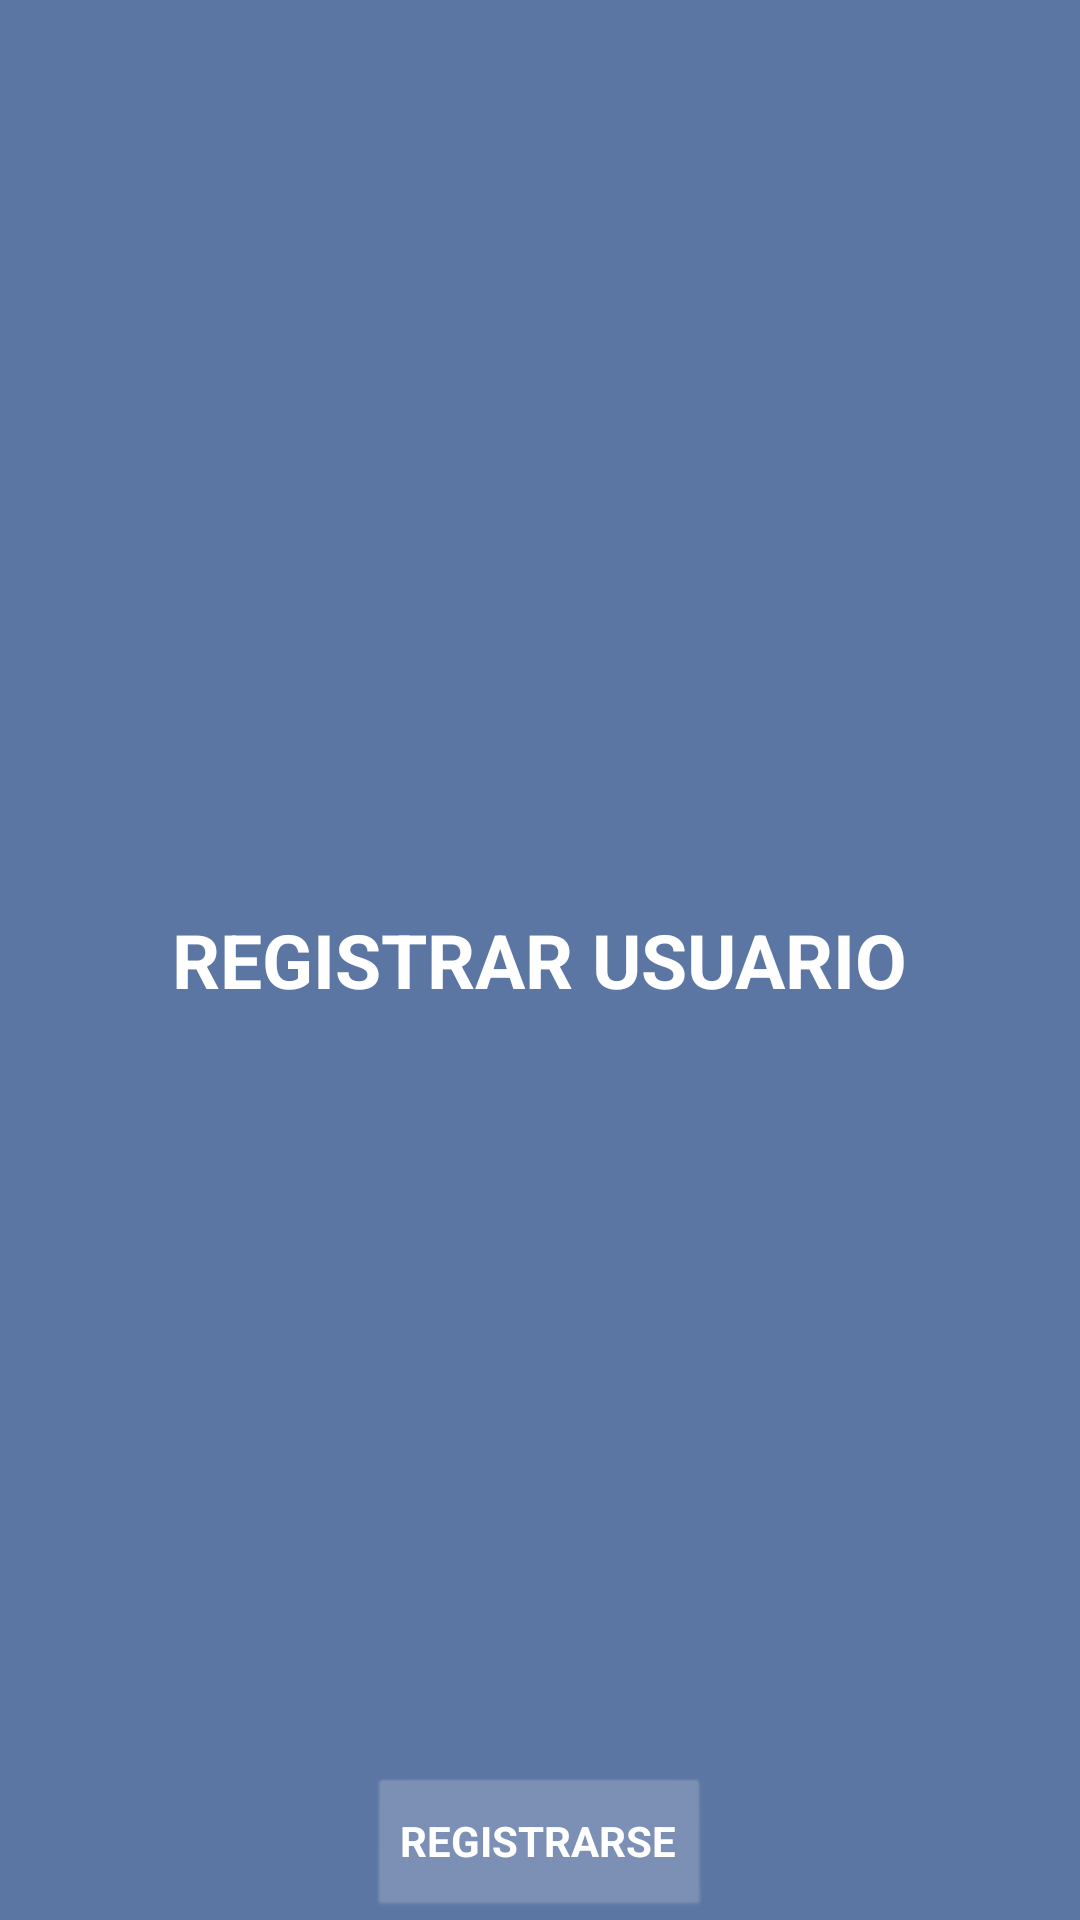

Layout XML and referenced resources for this Android screen:
<!-- AndroidManifest.xml: application theme Theme.JJOO2024SegundaParte -->
<!-- res/layout/fragment_primer.xml -->
<?xml version="1.0" encoding="utf-8"?>
<FrameLayout xmlns:android="http://schemas.android.com/apk/res/android"
    xmlns:tools="http://schemas.android.com/tools"
    android:layout_width="match_parent"
    android:layout_height="match_parent"
    android:background="@color/sign_up_background"
    tools:context=".fragments.PrimerFragment">

    
    <TextView
        android:layout_width="wrap_content"
        android:layout_height="wrap_content"
        android:textSize="25sp"
        android:textColor="@color/white"
        android:textAllCaps="true"
        android:layout_gravity="center"
        android:textStyle="bold"
        android:text="@string/registrar_usuario" />




    <androidx.appcompat.widget.AppCompatButton
        android:id="@+id/trySignUpBtn"
        android:layout_width="wrap_content"
        android:layout_height="wrap_content"
        android:layout_gravity="bottom|center"
        android:backgroundTint="@color/sign_up_buttons"
        android:text="@string/try_sign_up"
        android:textStyle="bold"
        android:textColor="@color/white"
        android:textAllCaps="true"/>

</FrameLayout>
<!-- resources referenced by this layout -->
<resources>
  <color name="sign_up_background">#5C76A3</color>
  <color name="sign_up_buttons">#7D91B5</color>
  <color name="white">#FFFFFFFF</color>
  <string name="registrar_usuario">registrar usuario</string>
  <string name="try_sign_up">registrarse</string>
  <style name="Theme.JJOO2024SegundaParte" parent="Base.Theme.JJOO2024SegundaParte" />
  <style name="Base.Theme.JJOO2024SegundaParte" parent="Theme.Material3.DayNight.NoActionBar">
          <item name="android:textColor">@color/white</item>
          <item name="android:buttonStyle">@style/ButtonColor</item>
          <item name="colorButtonNormal">@color/login_buttons</item>
      </style>
  <style name="ButtonColor" parent="@android:style/Widget.Button">
          <item name="android:textColor">@color/white</item>
      </style>
  <color name="login_buttons">#3025A3</color>
</resources>
